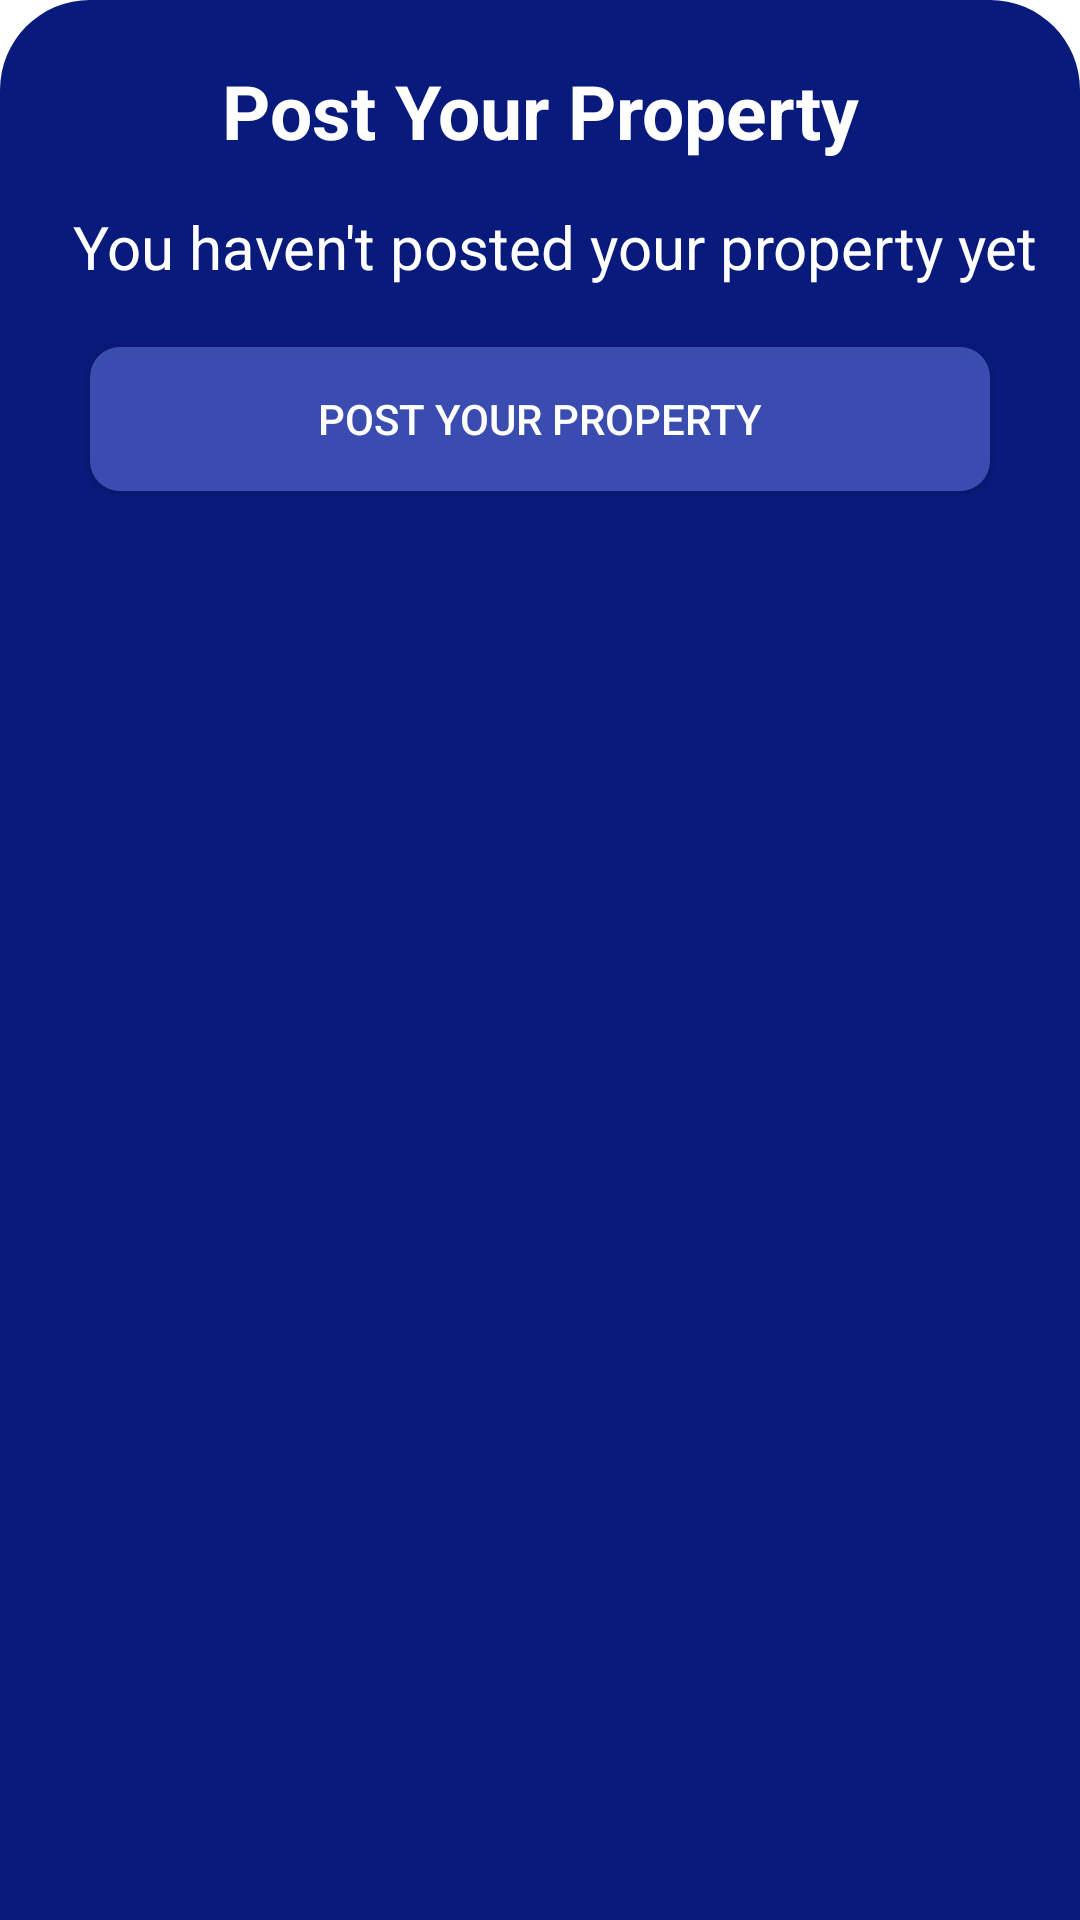

Android layout source for this screen:
<!-- AndroidManifest.xml: application theme Theme.MyFirstApp -->
<!-- res/layout/post_property_bottom_sheet_layout.xml -->
<?xml version="1.0" encoding="utf-8"?>
<LinearLayout xmlns:android="http://schemas.android.com/apk/res/android"
    android:orientation="vertical"
    android:layout_width="match_parent"
    android:layout_height="match_parent"
    android:background="@drawable/dialog_bg">

    <TextView
        android:id="@+id/postpropertytxt"
        android:layout_width="match_parent"
        android:layout_height="wrap_content"
        android:textAlignment="center"
        android:text="Post Your Property"
        android:textColor="@color/white"
        android:layout_marginTop="10dp"
        android:textSize="25dp"
        android:textStyle="bold"/>
    <TextView
        android:layout_width="match_parent"
        android:layout_height="wrap_content"
        android:text="You haven't posted your property yet"
        android:gravity="center_horizontal"
        android:textColor="@color/white"
        android:layout_marginTop="15dp"
        android:layout_marginStart="10dp"
        android:textSize="20dp" />


        <Button
            android:layout_width="match_parent"
            android:layout_height="wrap_content"
            android:text="post your property"
            android:textColor="@color/white"
            android:id="@+id/post_property_bs_button"
            android:layout_margin="20dp"
            android:background="@drawable/custom_button"/>


</LinearLayout>
<!-- resources referenced by this layout -->
<resources>
  <color name="white">#FFFFFFFF</color>
  <!-- drawable custom_button (drawable) -->
  <?xml version="1.0" encoding="utf-8"?>
  <selector xmlns:android="http://schemas.android.com/apk/res/android">
  
      <item android:state_enabled="true" android:state_pressed="true">
          <shape android:shape="rectangle">
              <corners android:radius="10dp"/>
              <solid android:color="#ED293DAA"/>
          </shape>
      </item>
  
      <item android:state_enabled="true">
          <shape android:shape="rectangle">
              <corners android:radius="10dp"/>
              <solid android:color="#ED3F51B5"/>
          </shape>
      </item>
  
  </selector>
  <!-- drawable dialog_bg (drawable) -->
  <?xml version="1.0" encoding="utf-8"?>
  <shape xmlns:android="http://schemas.android.com/apk/res/android">
  
      <solid
          android:color="#081A7C"/>
  
      <corners
          android:topLeftRadius="30dp"
          android:topRightRadius="30dp"
          />
      <padding
          android:left="10dp"
          android:right="10dp"
          android:top="10dp"
          android:bottom="10dp"/>
  
  </shape>
  <style name="Theme.MyFirstApp" parent="Theme.MaterialComponents.DayNight.DarkActionBar">
          
          <item name="colorPrimary">@color/purple_500</item>
          <item name="colorPrimaryVariant">@color/purple_700</item>
          <item name="colorOnPrimary">@color/white</item>
          
          <item name="colorSecondary">@color/teal_200</item>
          <item name="colorSecondaryVariant">@color/teal_700</item>
          <item name="colorOnSecondary">@color/black</item>
          
          <item name="android:statusBarColor">?attr/colorPrimaryVariant</item>
          
      </style>
  <color name="purple_500">#FF6200EE</color>
  <color name="purple_700">#FF3700B3</color>
  <color name="teal_200">#FF03DAC5</color>
  <color name="teal_700">#FF018786</color>
  <color name="black">#FF000000</color>
</resources>
